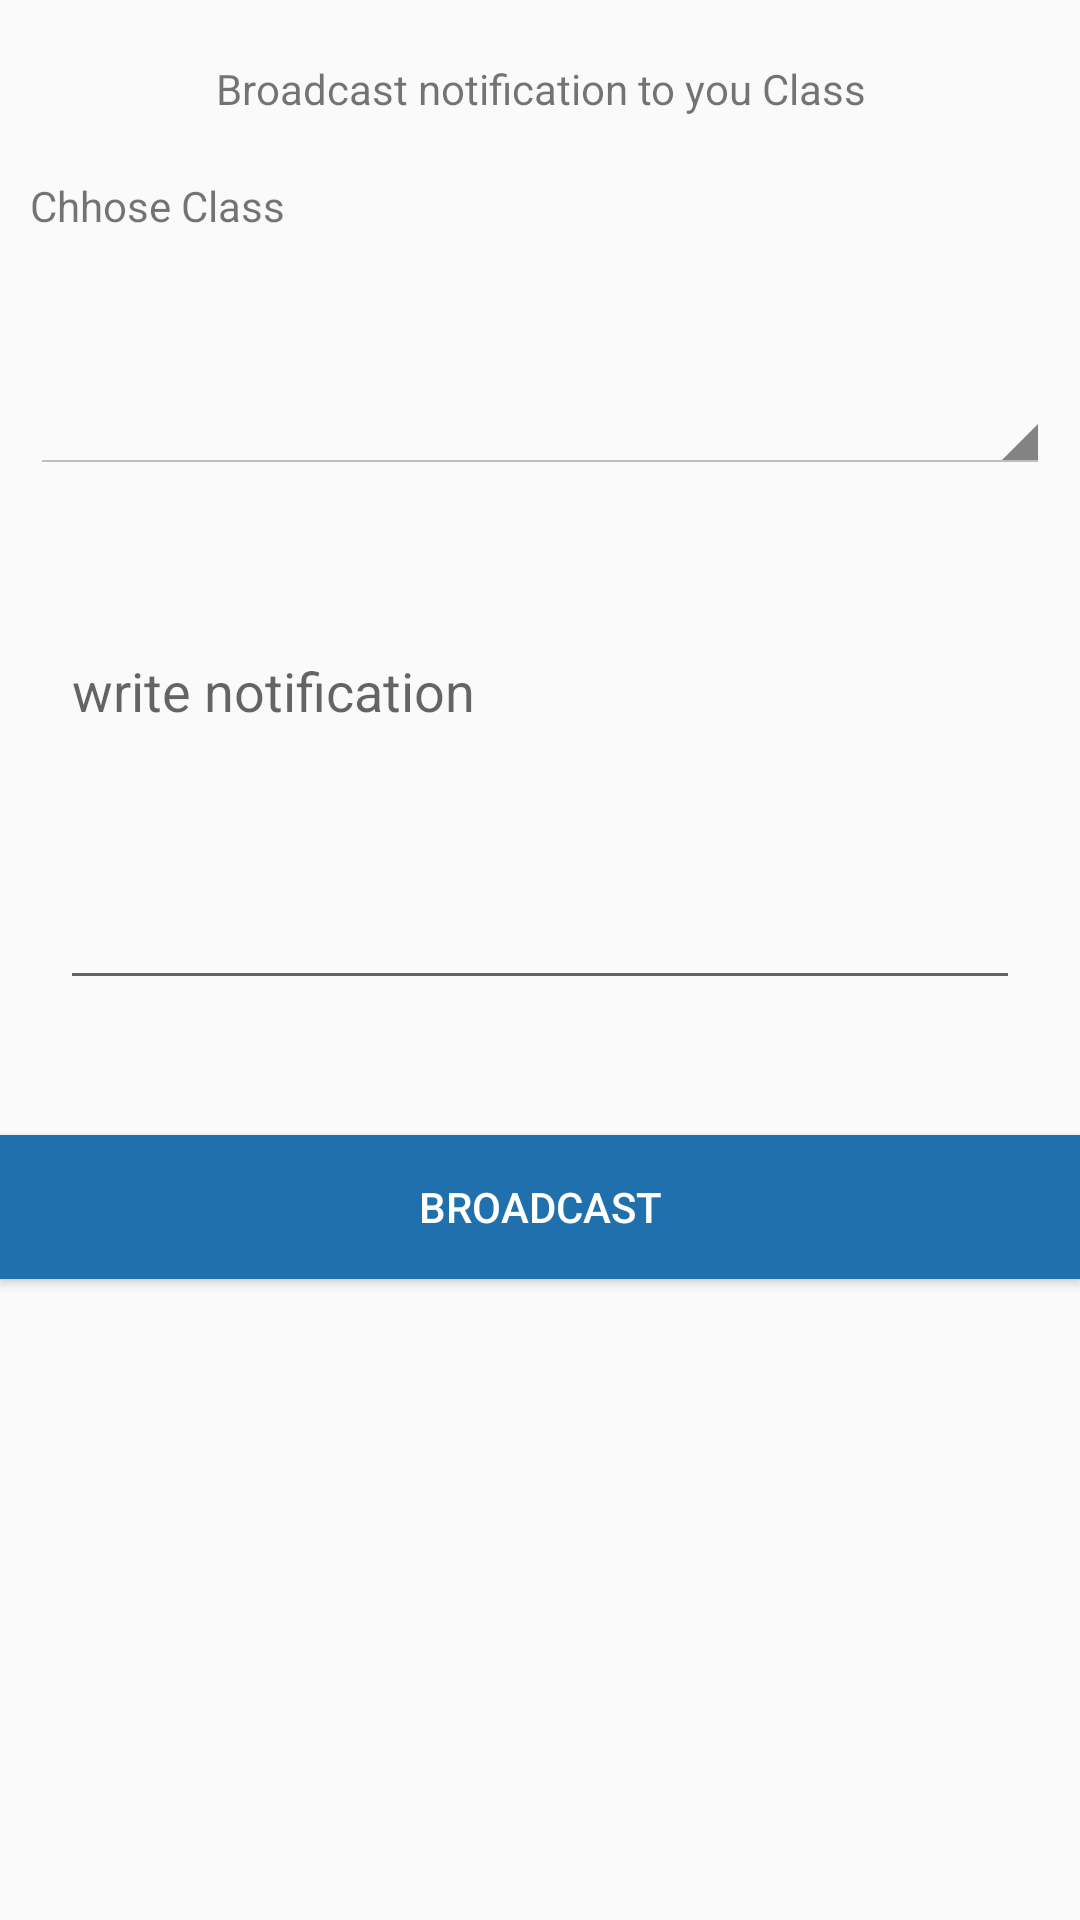

Write the Android layout XML for this screen, with the resource values it uses.
<!-- AndroidManifest.xml: application theme AppTheme -->
<!-- res/layout/activity_teacheradd_noti.xml -->
<?xml version="1.0" encoding="utf-8"?>
<androidx.appcompat.widget.LinearLayoutCompat xmlns:android="http://schemas.android.com/apk/res/android"
    xmlns:app="http://schemas.android.com/apk/res-auto"
    xmlns:tools="http://schemas.android.com/tools"
    android:layout_width="match_parent"
    android:orientation="vertical"
    android:layout_height="match_parent"
    tools:context=".TeacheraddNoti">

    <TextView
        android:layout_width="match_parent"
        android:layout_height="wrap_content"
        android:gravity="center"
        android:layout_marginTop="20dp"
        android:text="Broadcast notification to you Class"/>

    <TextView
        android:layout_width="match_parent"
        android:layout_height="wrap_content"
        android:layout_marginTop="20dp"
        android:layout_marginLeft="10dp"
        android:text="Chhose Class"/>

    <Spinner
        android:id="@+id/spinerSeeClass"
        style="@android:style/Widget.Holo.Light.Spinner"
        android:layout_width="match_parent"
        android:layout_height="50dp"
        android:layout_marginLeft="10dp"
        android:layout_marginTop="30dp"
        android:layout_marginRight="10dp"></Spinner>
    <EditText
        android:layout_marginTop="50dp"
        android:inputType="textMultiLine"
        android:id="@+id/commentNotiTeacher"
        android:lines="5"
        android:minLines="5"
        android:gravity="top|left"
        android:layout_marginLeft="20dp"
        android:layout_marginRight="20dp"
        android:maxLines="5"
        android:hint="write notification"
        android:layout_height="wrap_content"
        android:layout_width="match_parent"
        android:scrollbars="vertical"
        />
    <Button
        android:id="@+id/sendNotificationT"
        android:layout_width="match_parent"
        android:layout_height="wrap_content"
        android:layout_marginTop="45dp"
        android:layout_marginBottom="24dp"
        android:background="#1f70ad"
        android:textColor="@color/white"
        android:text="Broadcast"
        />

</androidx.appcompat.widget.LinearLayoutCompat>
<!-- resources referenced by this layout -->
<resources>
  <color name="white">#fff</color>
  <style name="AppTheme" parent="Theme.AppCompat.Light.DarkActionBar">
          
          <item name="colorPrimary">#205c8a</item>
          <item name="colorPrimaryDark">#1f70ad</item>
          <item name="colorAccent">#1f70ad</item>
      </style>
</resources>
